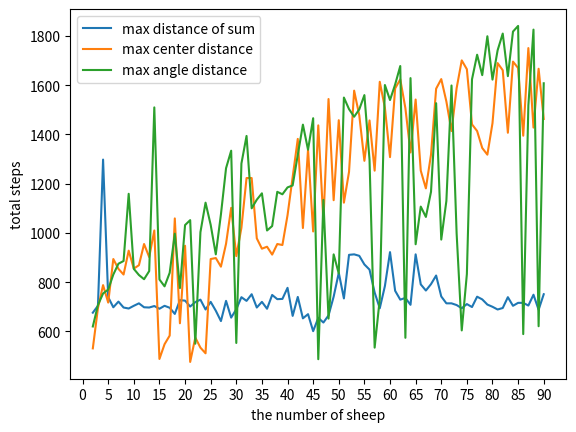

Generate this figure with matplotlib:
import numpy as np
import matplotlib.pyplot as plt

fig, ax = plt.subplots()
X = np.arange(2, 91)

Y = np.array([676.000, 704.000, 1298.000, 739.000, 698.000, 721.000, 697.000, 693.000, 704.000, 714.000, 698.000, 697.000, 703.000, 692.000, 704.000, 696.000, 671.000, 727.000, 725.000, 701.000, 719.000, 729.000, 689.000, 720.000, 684.000, 642.000, 724.000, 656.000, 690.000, 739.000, 724.000, 751.000, 697.000, 720.000, 692.000, 748.000, 731.000, 732.000, 777.000, 663.000, 740.000, 653.000, 670.000, 601.000, 655.000, 636.000, 665.000, 741.000, 838.000, 734.000, 911.000, 913.000, 907.000, 872.000, 851.000, 758.000, 694.000, 784.000, 922.000, 765.000, 729.000, 736.000, 708.000, 913.000, 791.000, 766.000, 792.000, 827.000, 742.000, 714.000, 714.000, 707.000, 694.000, 711.000, 699.000, 741.000, 730.000, 709.000, 700.000, 689.000, 695.000, 739.000, 704.000, 716.000, 716.000, 705.000, 749.000, 688.000, 751.000])
Y2 = np.array([531.000, 695.000, 788.000, 717.000, 894.000, 854.000, 831.000, 928.000, 855.000, 869.000, 955.000, 902.000, 1010.000, 488.000, 548.000, 583.000, 1059.000, 633.000, 948.000, 476.000, 575.000, 534.000, 511.000, 894.000, 898.000, 863.000, 956.000, 1102.000, 906.000, 1021.000, 1223.000, 1223.000, 978.000, 936.000, 944.000, 912.000, 955.000, 951.000, 1072.000, 1227.000, 1382.000, 1020.000, 1339.000, 1006.000, 1437.000, 1047.000, 1544.000, 1133.000, 1458.000, 1123.000, 1248.000, 1578.000, 1478.000, 1293.000, 1457.000, 1253.000, 1614.000, 1509.000, 1308.000, 1587.000, 1624.000, 1507.000, 1327.000, 1542.000, 1253.000, 1181.000, 1318.000, 1586.000, 1625.000, 1534.000, 1414.000, 1588.000, 1701.000, 1665.000, 1441.000, 1414.000, 1345.000, 1318.000, 1446.000, 1690.000, 1661.000, 1407.000, 1696.000, 1670.000, 1395.000, 1751.000, 1428.000, 1667.000, 1463.000])
Y3 = np.array([620.000, 707.000, 754.000, 770.000, 831.000, 875.000, 886.000, 1159.000, 854.000, 829.000, 812.000, 845.000, 1510.000, 811.000, 783.000, 838.000, 997.000, 776.000, 1032.000, 1052.000, 550.000, 1003.000, 1123.000, 1033.000, 913.000, 1075.000, 1263.000, 1334.000, 553.000, 1282.000, 1394.000, 1100.000, 1135.000, 1161.000, 1010.000, 1028.000, 1167.000, 1157.000, 1185.000, 1193.000, 1317.000, 1440.000, 1338.000, 1466.000, 487.000, 1134.000, 652.000, 913.000, 835.000, 1550.000, 1503.000, 1472.000, 1502.000, 1560.000, 1298.000, 534.000, 732.000, 1601.000, 1540.000, 1603.000, 1678.000, 574.000, 1629.000, 954.000, 1107.000, 1065.000, 1167.000, 1527.000, 973.000, 1130.000, 1599.000, 998.000, 604.000, 833.000, 1624.000, 1724.000, 1641.000, 1799.000, 1623.000, 1742.000, 1810.000, 1637.000, 1818.000, 1841.000, 589.000, 1518.000, 1826.000, 621.000, 1608.000])

plt.plot(X, Y,  label="max distance of sum")
plt.plot(X, Y2,  label="max center distance")
plt.plot(X, Y3,  label="max angle distance")

plt.xlabel("the number of sheep")
plt.ylabel("total steps")
plt.xticks(np.arange(0, 95, 5))
plt.legend()
plt.show()
fig.savefig('xxxx.pdf', dpi=600, format='pdf')